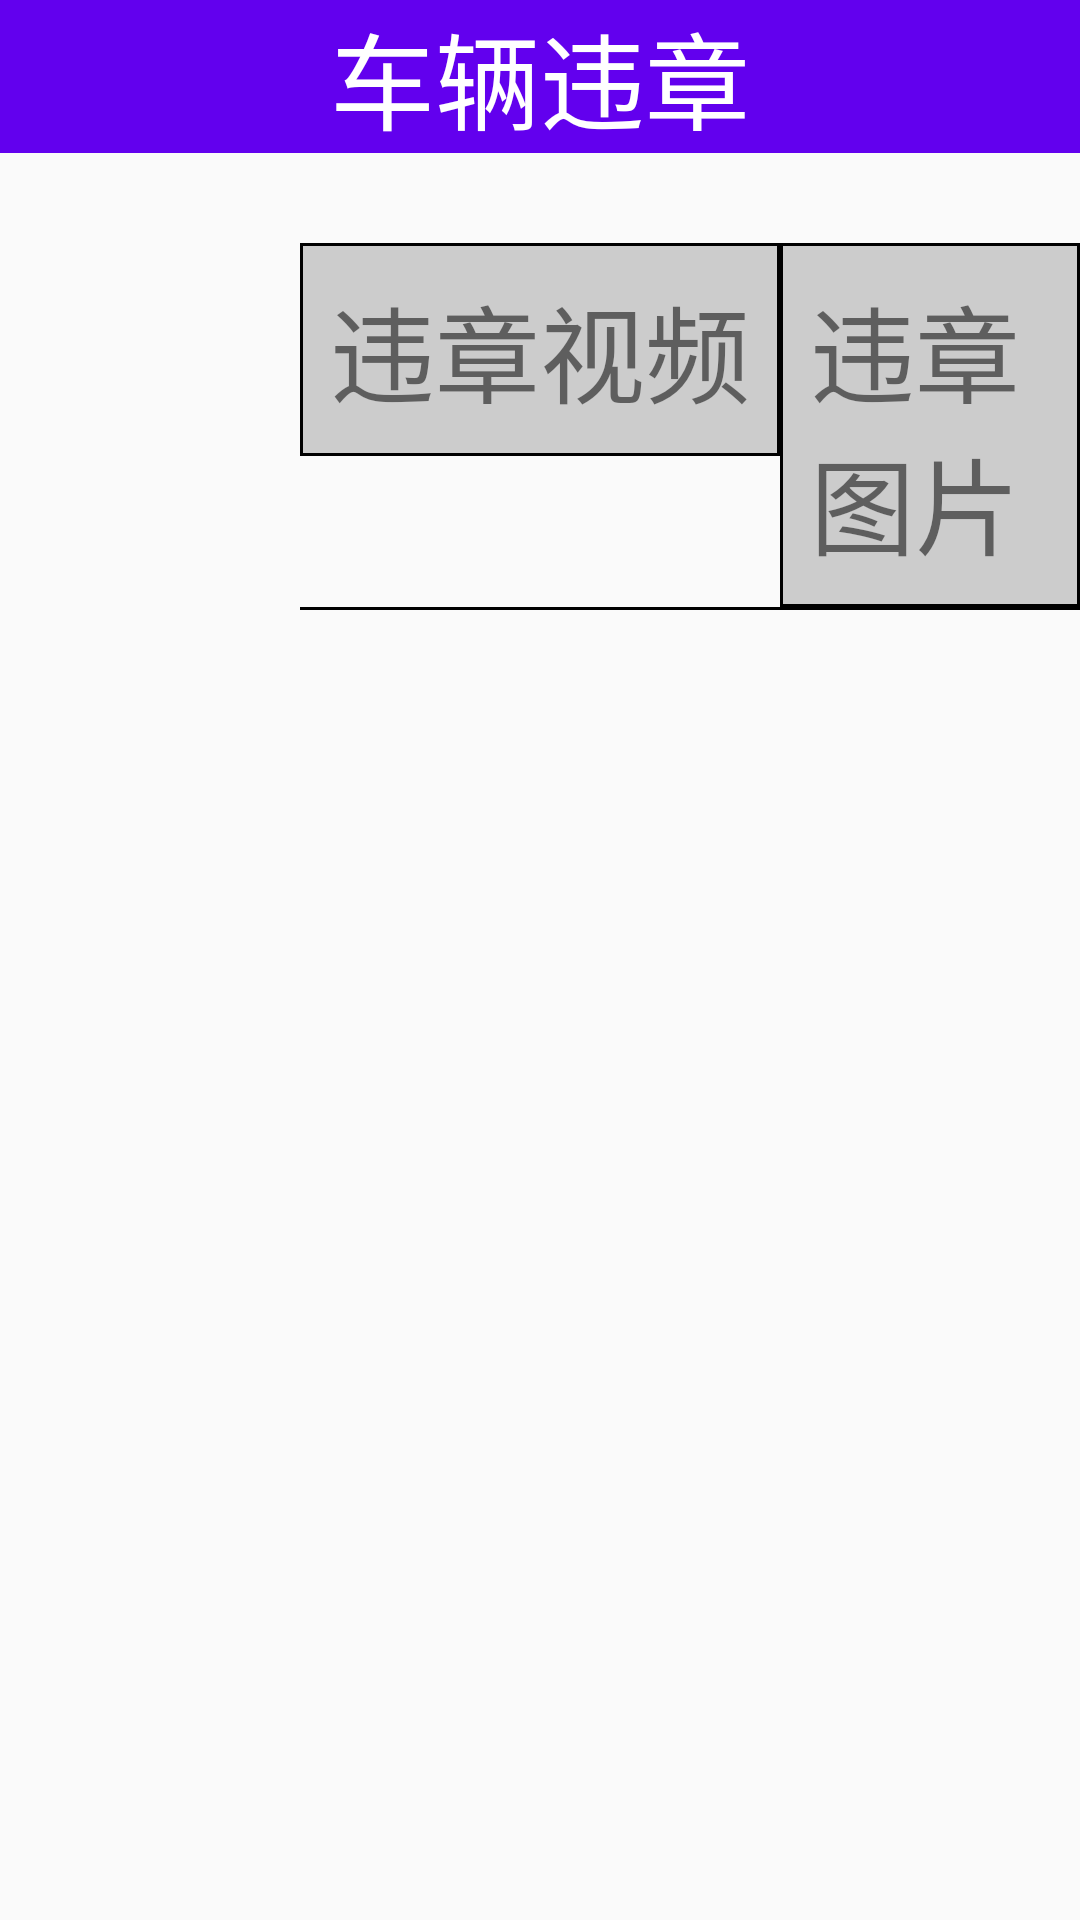

Layout XML and referenced resources for this Android screen:
<!-- AndroidManifest.xml: application theme AppTheme -->
<!-- res/layout/fragment_test4.xml -->
<?xml version="1.0" encoding="utf-8"?>

<LinearLayout xmlns:android="http://schemas.android.com/apk/res/android"
    android:layout_width="match_parent"
    android:layout_height="match_parent"
    android:orientation="vertical">

    <TextView
        android:layout_width="match_parent"
        android:layout_height="wrap_content"
        android:background="@color/colorPrimary"
        android:gravity="center"
        android:text="车辆违章"
        android:textColor="#ffffff"
        android:textSize="35dp" />

    <LinearLayout
        android:layout_width="match_parent"
        android:layout_height="wrap_content"
        android:layout_marginTop="30dp"
        android:orientation="horizontal">

        <TextView
            android:id="@+id/tv_video"
            android:layout_width="wrap_content"
            android:layout_height="wrap_content"
            android:layout_marginLeft="100dp"
            android:background="@drawable/select"
            android:padding="10dp"
            android:text="违章视频"
            android:textSize="35dp" />

        <TextView
            android:id="@+id/tv_pic"
            android:layout_width="wrap_content"
            android:layout_height="wrap_content"
            android:background="@drawable/select"
            android:padding="10dp"
            android:text="违章图片"
            android:textSize="35dp" />
    </LinearLayout>

    <View
        android:layout_width="match_parent"
        android:layout_height="1dp"
        android:layout_marginLeft="100dp"
        android:background="#000000" />

    <android.support.v4.view.ViewPager
        android:id="@+id/vp"
        android:layout_width="match_parent"
        android:layout_height="match_parent" />

</LinearLayout>
<!-- resources referenced by this layout -->
<resources>
  <!-- drawable select (drawable) -->
  <?xml version="1.0" encoding="utf-8"?>
  
  <selector xmlns:android="http://schemas.android.com/apk/res/android">
      <item android:drawable="@drawable/enable" android:state_enabled="true" />
      <item android:drawable="@drawable/disenable" />
  </selector>
  <style name="AppTheme" parent="Theme.AppCompat.Light.DarkActionBar">
          
          <item name="colorPrimary">@color/colorPrimary</item>
          <item name="colorPrimaryDark">@color/colorPrimaryDark</item>
          <item name="colorAccent">@color/colorAccent</item>
      </style>
  <!-- drawable enable (drawable) -->
  <?xml version="1.0" encoding="utf-8"?>
  
  <shape xmlns:android="http://schemas.android.com/apk/res/android"
      android:shape="rectangle">
      <stroke
          android:width="1dp"
          android:color="#000000" />
      <solid android:color="#ccc" />
  
  </shape>
  <!-- drawable disenable (drawable) -->
  <?xml version="1.0" encoding="utf-8"?>
  
  <shape xmlns:android="http://schemas.android.com/apk/res/android"
      android:shape="rectangle">
      <stroke
          android:width="1dp"
          android:color="#000000" />
      <solid android:color="#ffffff" />
  
  </shape>
  <!-- not gathered from this repository: default colours our renderer supplied (Android Studio template values) -->
  <color name="colorPrimary">#FF6200EE</color>
  <color name="colorPrimaryDark">#FF3700B3</color>
  <color name="colorAccent">#FF03DAC5</color>
</resources>
